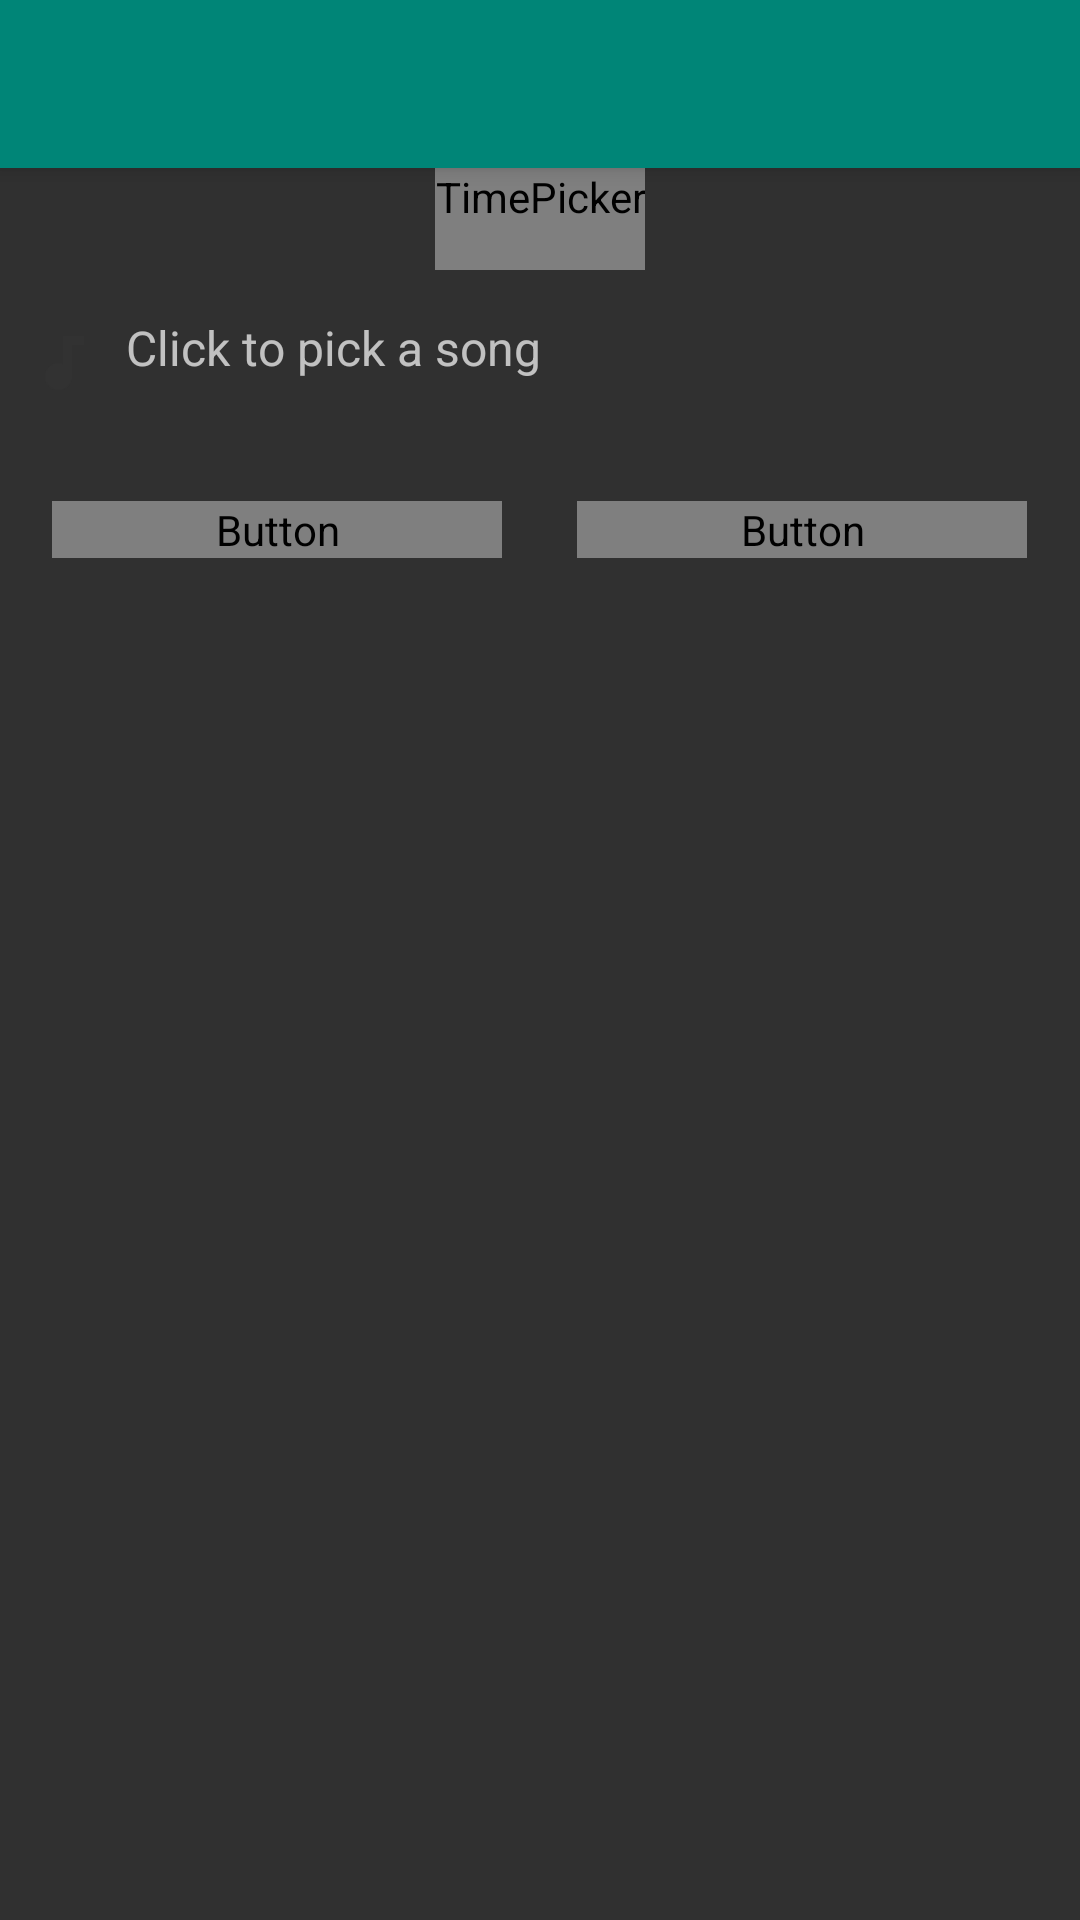

Reconstruct the res/layout file that produces this screen, plus the resources it refers to.
<!-- AndroidManifest.xml: application theme AppTheme -->
<!-- res/layout/activity_create_alarm.xml -->
<?xml version="1.0" encoding="utf-8"?>
<android.support.design.widget.CoordinatorLayout xmlns:android="http://schemas.android.com/apk/res/android"
xmlns:app="http://schemas.android.com/apk/res-auto"
xmlns:tools="http://schemas.android.com/tools"
android:layout_width="match_parent"
android:layout_height="match_parent"
android:fitsSystemWindows="true"
tools:context="com.bjennings.spotifyalarm.MainActivity">

<android.support.design.widget.AppBarLayout
    android:layout_width="match_parent"
    android:layout_height="wrap_content"
    android:theme="@style/AppTheme.AppBarOverlay">

    <android.support.v7.widget.Toolbar
        android:id="@+id/toolbar"
        android:layout_width="match_parent"
        android:layout_height="?attr/actionBarSize"
        android:background="?attr/colorPrimary"
        app:popupTheme="@style/AppTheme.PopupOverlay" />

</android.support.design.widget.AppBarLayout>

<include layout="@layout/content_create_alarm" />

</android.support.design.widget.CoordinatorLayout>
<!-- res/layout/content_create_alarm.xml (included above) -->
<?xml version="1.0" encoding="utf-8"?>
<RelativeLayout xmlns:android="http://schemas.android.com/apk/res/android"
    xmlns:tools="http://schemas.android.com/tools"
    android:layout_width="match_parent"
    android:layout_height="match_parent"
    xmlns:app="http://schemas.android.com/apk/res-auto"
    tools:context="com.bjennings.spotifyalarm.CreateAlarm"
    app:layout_behavior="@string/appbar_scrolling_view_behavior"
    tools:showIn="@layout/activity_create_alarm">

        <LinearLayout
            android:orientation="vertical"
            android:layout_width="match_parent"
            android:layout_height="wrap_content"
            android:gravity="center_vertical|center_horizontal">

            <TimePicker
                android:layout_width="wrap_content"
                android:layout_height="wrap_content"
                android:id="@+id/timePicker"
                android:layout_gravity="center"
                android:paddingBottom="15dp" />

            <include layout="@layout/track_layout"
                android:id="@+id/song_picker" />

            <LinearLayout
                android:orientation="horizontal"
                android:layout_width="wrap_content"
                android:layout_height="wrap_content"
                android:layout_gravity="center_horizontal"
                android:layout_marginTop="30dp">

                <Button
                    android:layout_width="150dp"
                    android:layout_height="wrap_content"
                    android:text="@string/save_btn"
                    android:id="@+id/save_btn"
                    android:layout_marginRight="25dp" />

                <Button
                    android:layout_width="150dp"
                    android:layout_height="wrap_content"
                    android:text="@string/cancel_btn"
                    android:id="@+id/cancel_btn" />
            </LinearLayout>
        </LinearLayout>

</RelativeLayout>
<!-- res/layout/track_layout.xml (included above) -->
<?xml version="1.0" encoding="utf-8"?>
<LinearLayout xmlns:android="http://schemas.android.com/apk/res/android"
    android:orientation="horizontal" android:layout_width="match_parent"
    android:layout_height="match_parent"
    android:paddingTop="15dp">

    <ImageView
        android:layout_width="wrap_content"
        android:layout_height="wrap_content"
        android:id="@+id/music_note"
        android:src="@drawable/ic_music_note"
        android:paddingRight="5dp"
        android:paddingLeft="5dp" />

    <LinearLayout
        android:orientation="vertical"
        android:layout_width="match_parent"
        android:layout_height="match_parent">

        <TextView
            android:layout_width="wrap_content"
            android:layout_height="wrap_content"
            android:id="@+id/track"
            android:textSize="16sp"
            android:text="Click to pick a song" />

        <TextView
            android:layout_width="wrap_content"
            android:layout_height="wrap_content"
            android:id="@+id/artist"
            android:textSize="12sp" />
    </LinearLayout>

</LinearLayout>
<!-- resources referenced by this layout -->
<resources>
  <!-- drawable ic_music_note: png bitmap (drawable-hdpi, 307 bytes) -->
  <string name="cancel_btn">Cancel</string>
  <string name="save_btn">Save</string>
  <style name="AppTheme.AppBarOverlay" parent="ThemeOverlay.AppCompat.Dark.ActionBar" />
  <style name="AppTheme.PopupOverlay" parent="ThemeOverlay.AppCompat.Light" />
  <style name="AppTheme" parent="Theme.AppCompat.NoActionBar">
          
          <item name="colorPrimary">@color/material_deep_teal_500</item>
          <item name="colorPrimaryDark">@android:color/black</item>
          <item name="colorAccent">@color/material_deep_teal_500</item>
          <item name="android:colorBackground">@color/background_material_dark</item>
          <item name="android:colorForeground">@color/dim_foreground_disabled_material_dark</item>
          <item name="android:textColorPrimary">@color/primary_text_material_light</item>
          <item name="android:textColorSecondary">@color/secondary_text_material_light</item>
      </style>
</resources>
